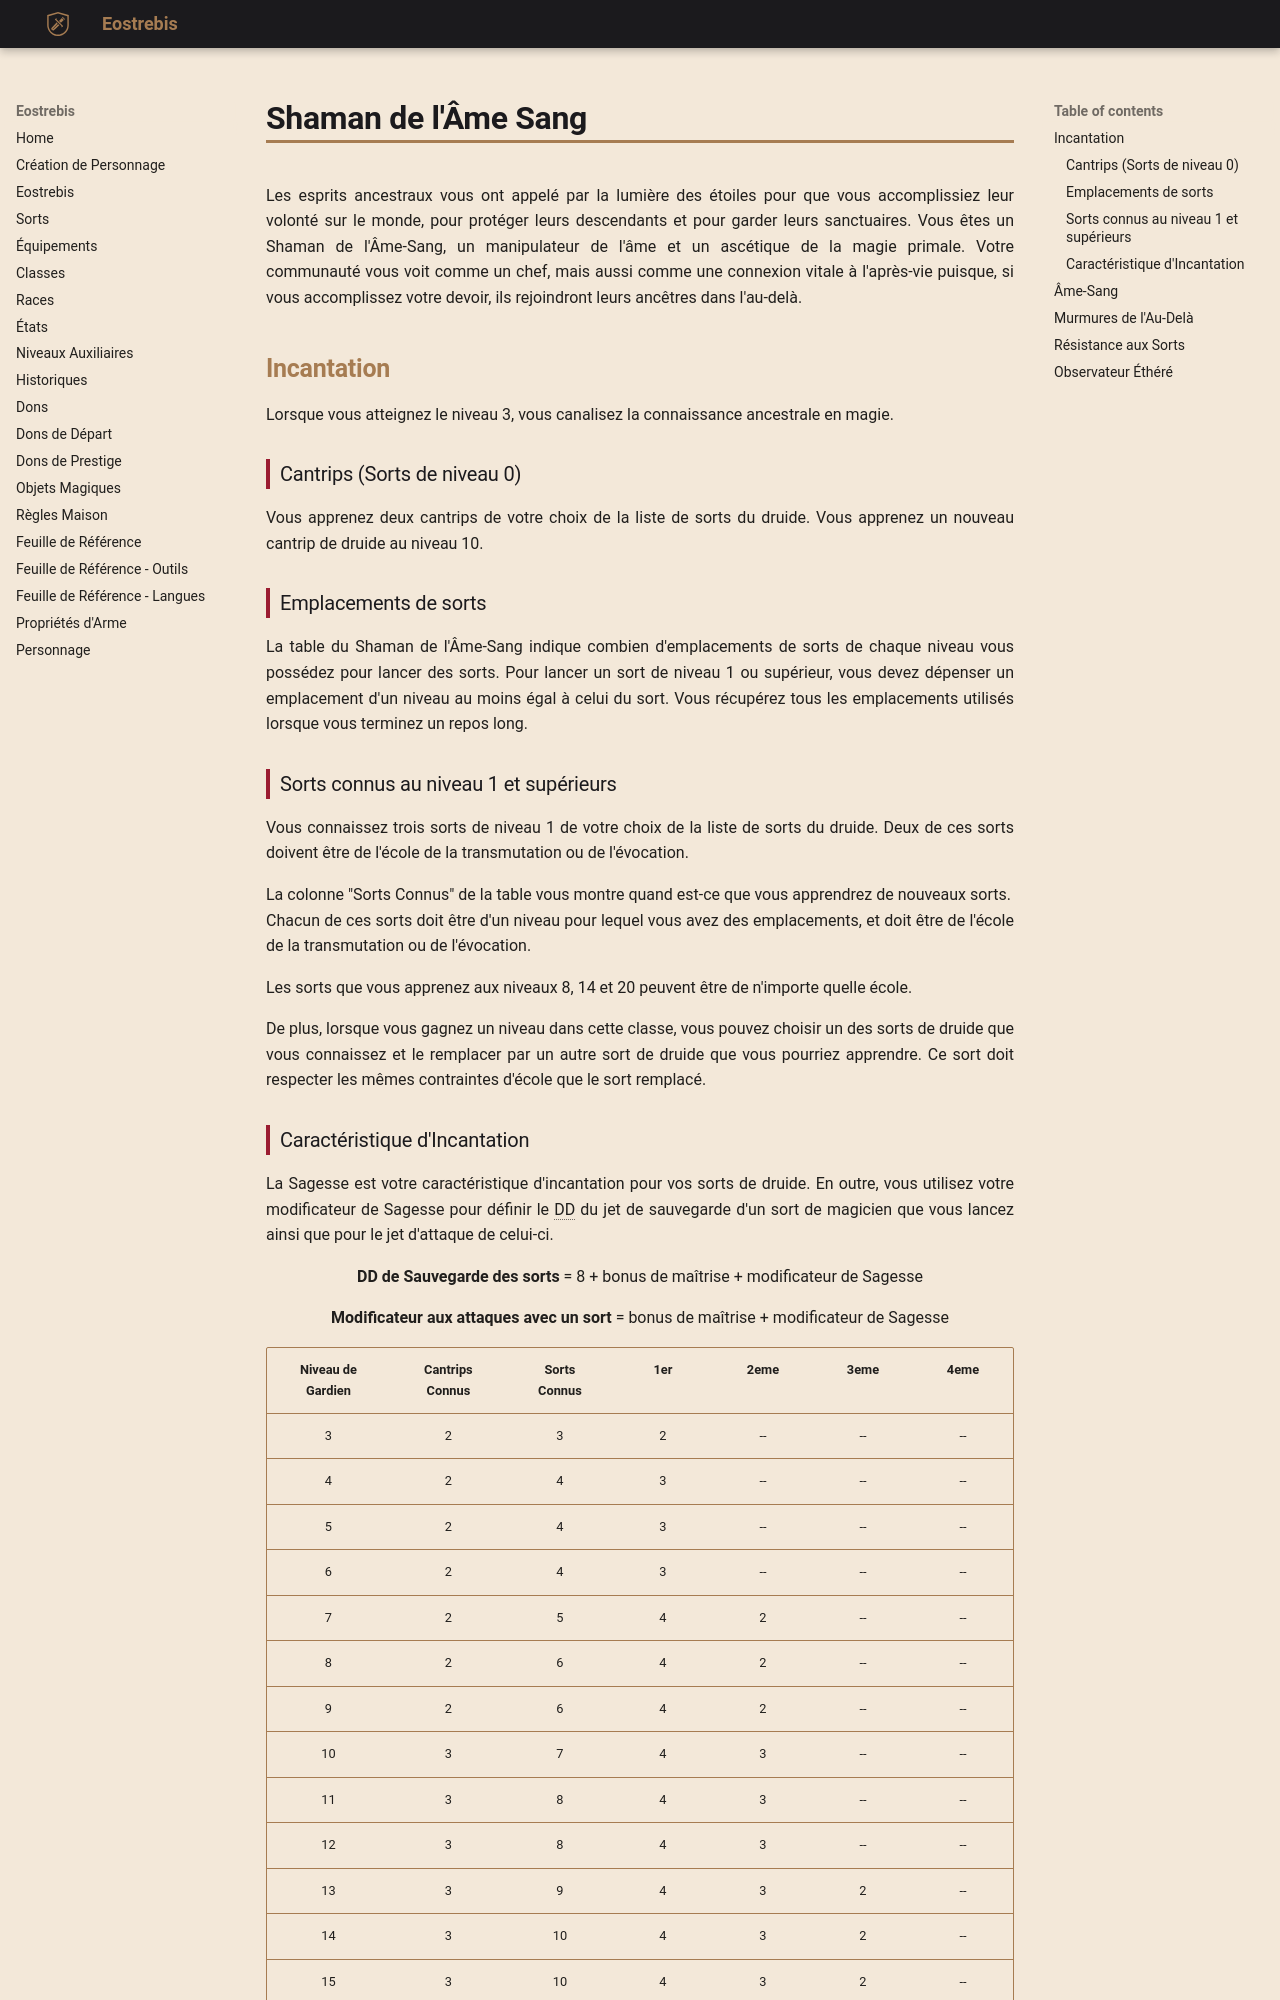

repository: Eostrebis/5e.VF · page: classes/Gardien/Shaman de l'Âme-Sang/index.html · generator: mkdocs

---
writing_status: finished
---
Les esprits ancestraux vous ont appelé par la lumière des étoiles pour que vous accomplissiez leur volonté sur le monde, pour protéger leurs descendants et pour garder leurs sanctuaires. Vous êtes un Shaman de l'Âme-Sang, un manipulateur de l'âme et un ascétique de la magie primale. Votre communauté vous voit comme un chef, mais aussi comme une connexion vitale à l'après-vie puisque, si vous accomplissez votre devoir, ils rejoindront leurs ancêtres dans l'au-delà.

## Incantation

Lorsque vous atteignez le niveau 3, vous canalisez la connaissance ancestrale en magie.

### Cantrips (Sorts de niveau 0)

Vous apprenez deux cantrips de votre choix de la liste de sorts du druide. Vous apprenez un nouveau cantrip de druide au niveau 10.

### Emplacements de sorts

La table du Shaman de l'Âme-Sang indique combien d'emplacements de sorts de chaque niveau vous possédez pour lancer des sorts. Pour lancer un sort de niveau 1 ou supérieur, vous devez dépenser un emplacement d'un niveau au moins égal à celui du sort. Vous récupérez tous les emplacements utilisés lorsque vous terminez un repos long.

### Sorts connus au niveau 1 et supérieurs

Vous connaissez trois sorts de niveau 1 de votre choix de la liste de sorts du druide. Deux de ces sorts doivent être de l'école de la transmutation ou de l'évocation.

La colonne "Sorts Connus" de la table vous montre quand est-ce que vous apprendrez de nouveaux sorts.
Chacun de ces sorts doit être d'un niveau pour lequel vous avez des emplacements, et doit être de l'école de la transmutation ou de l'évocation.

Les sorts que vous apprenez aux niveaux 8, 14 et 20 peuvent être de n'importe quelle école.

De plus, lorsque vous gagnez un niveau dans cette classe, vous pouvez choisir un des sorts de druide que vous connaissez et le remplacer par un autre sort de druide que vous pourriez apprendre. Ce sort doit respecter les mêmes contraintes d'école que le sort remplacé.
